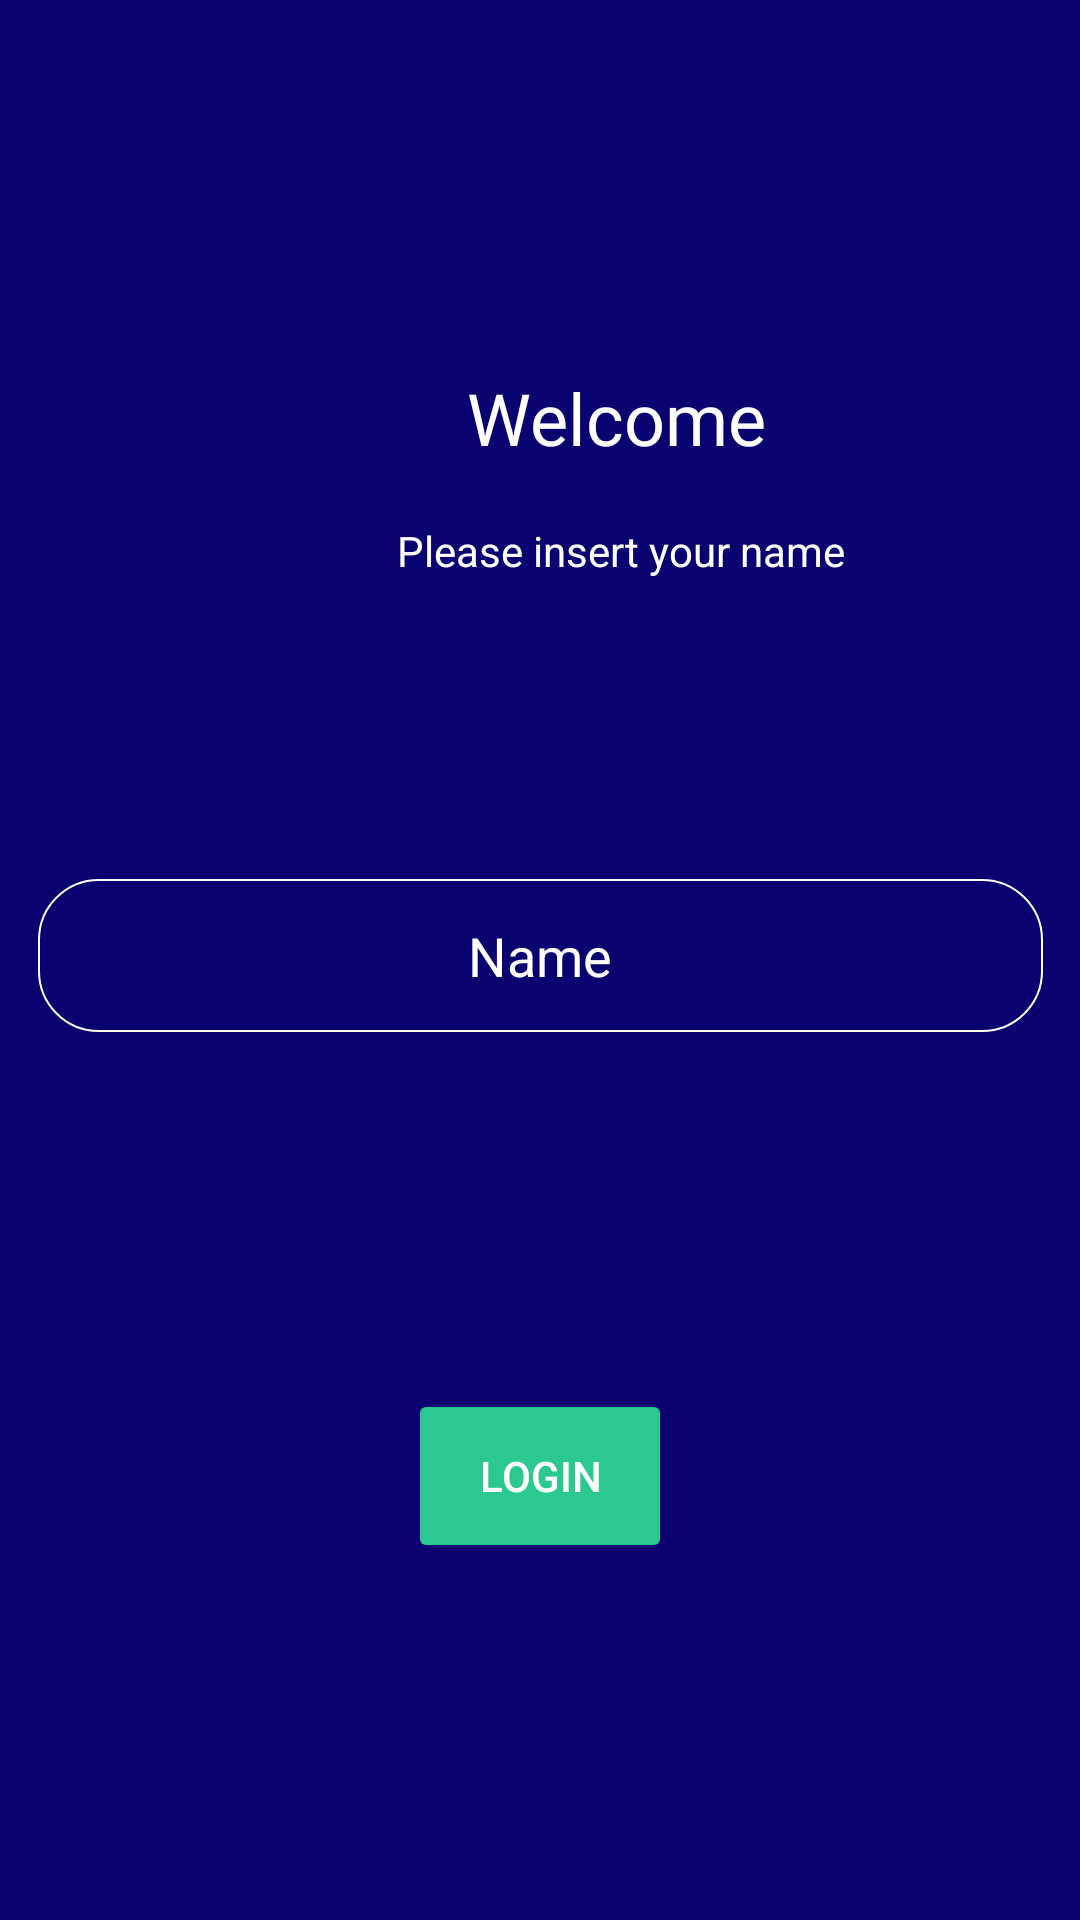

The Android layout XML behind this screen, and the referenced resources:
<!-- AndroidManifest.xml: application theme Theme.FraseMotivacional -->
<!-- res/layout/activity_login.xml -->
<?xml version="1.0" encoding="utf-8"?>
<androidx.constraintlayout.widget.ConstraintLayout xmlns:android="http://schemas.android.com/apk/res/android"
    xmlns:app="http://schemas.android.com/apk/res-auto"
    xmlns:tools="http://schemas.android.com/tools"
    android:layout_width="match_parent"
    android:layout_height="match_parent"
    android:background="#0A0171">


    <EditText
        android:id="@+id/editTextTextPersonName"
        android:layout_width="335dp"
        android:layout_height="51dp"
        android:layout_marginTop="100dp"
        android:background="@drawable/input_login"
        android:ems="10"
        android:hint="@string/name"
        android:inputType="textPersonName"
        android:textAlignment="center"
        android:textColor="#FFFFFF"
        android:textColorHint="#FFFFFF"
        app:layout_constraintTop_toBottomOf="@+id/textView3"
        app:layout_constraintStart_toStartOf="parent"
        app:layout_constraintEnd_toEndOf="parent"/>


    <Button
        android:id="@+id/imageButton"
        android:layout_width="wrap_content"
        android:layout_height="58dp"
        android:backgroundTint="@color/green"
        app:layout_constraintTop_toBottomOf="@id/editTextTextPersonName"
        app:layout_constraintStart_toStartOf="parent"
        app:layout_constraintEnd_toEndOf="parent"
        app:layout_constraintBottom_toBottomOf="parent"
        android:text="@string/login"
        android:textColor="@color/white"
        android:enabled="false"/>

    <ImageView
        android:id="@+id/imageView"
        android:layout_width="wrap_content"
        android:layout_height="wrap_content"
        android:layout_marginStart="117dp"
        android:layout_marginTop="83dp"
        app:layout_constraintStart_toStartOf="parent"
        app:layout_constraintTop_toTopOf="parent"
        app:srcCompat="@drawable/logo" />

    <TextView
        android:id="@+id/textView2"
        android:layout_width="147dp"
        android:layout_height="27dp"
        android:layout_marginStart="132dp"
        android:layout_marginTop="40dp"
        android:fontFamily="@font/amiko_bold"
        android:text="@string/welcome"
        android:textAlignment="center"
        android:textColor="#FFFFFF"
        android:textSize="24sp"
        app:layout_constraintStart_toStartOf="parent"
        app:layout_constraintTop_toBottomOf="@+id/imageView" />

    <TextView
        android:id="@+id/textView3"
        android:layout_width="wrap_content"
        android:layout_height="wrap_content"
        android:layout_marginStart="132dp"
        android:layout_marginTop="24dp"
        android:text="@string/errorInput"
        android:textAlignment="center"
        android:textColor="#FFFFFF"
        app:layout_constraintStart_toStartOf="parent"
        app:layout_constraintTop_toBottomOf="@+id/textView2" />
</androidx.constraintlayout.widget.ConstraintLayout>
<!-- resources referenced by this layout -->
<resources>
  <color name="green">#2BC990</color>
  <color name="white">#FFFFFFFF</color>
  <!-- drawable input_login (drawable) -->
  <shape xmlns:android="http://schemas.android.com/apk/res/android">
      android:shape = "rectangle">
      <stroke android:color="@color/white" android:width="2px" />
      <corners android:radius="20dp"></corners>
  
  
  </shape>
  <string name="errorInput">Please insert your name</string>
  <string name="login">Login</string>
  <string name="name">Name</string>
  <string name="welcome">Welcome </string>
  <style name="Theme.FraseMotivacional" parent="Theme.MaterialComponents.DayNight.DarkActionBar">
          
          <item name="colorPrimary">@color/purple_500</item>
          <item name="colorPrimaryVariant">@color/purple_700</item>
          <item name="colorOnPrimary">@color/white</item>
          
          <item name="colorSecondary">@color/teal_200</item>
          <item name="colorSecondaryVariant">@color/teal_700</item>
          <item name="colorOnSecondary">@color/black</item>
          
          <item name="android:statusBarColor" tools:targetApi="l">?attr/colorPrimaryVariant</item>
          
      </style>
  <color name="purple_500">#FF6200EE</color>
  <color name="purple_700">#FF3700B3</color>
  <color name="teal_200">#FF03DAC5</color>
  <color name="teal_700">#FF018786</color>
  <color name="black">#FF000000</color>
</resources>
